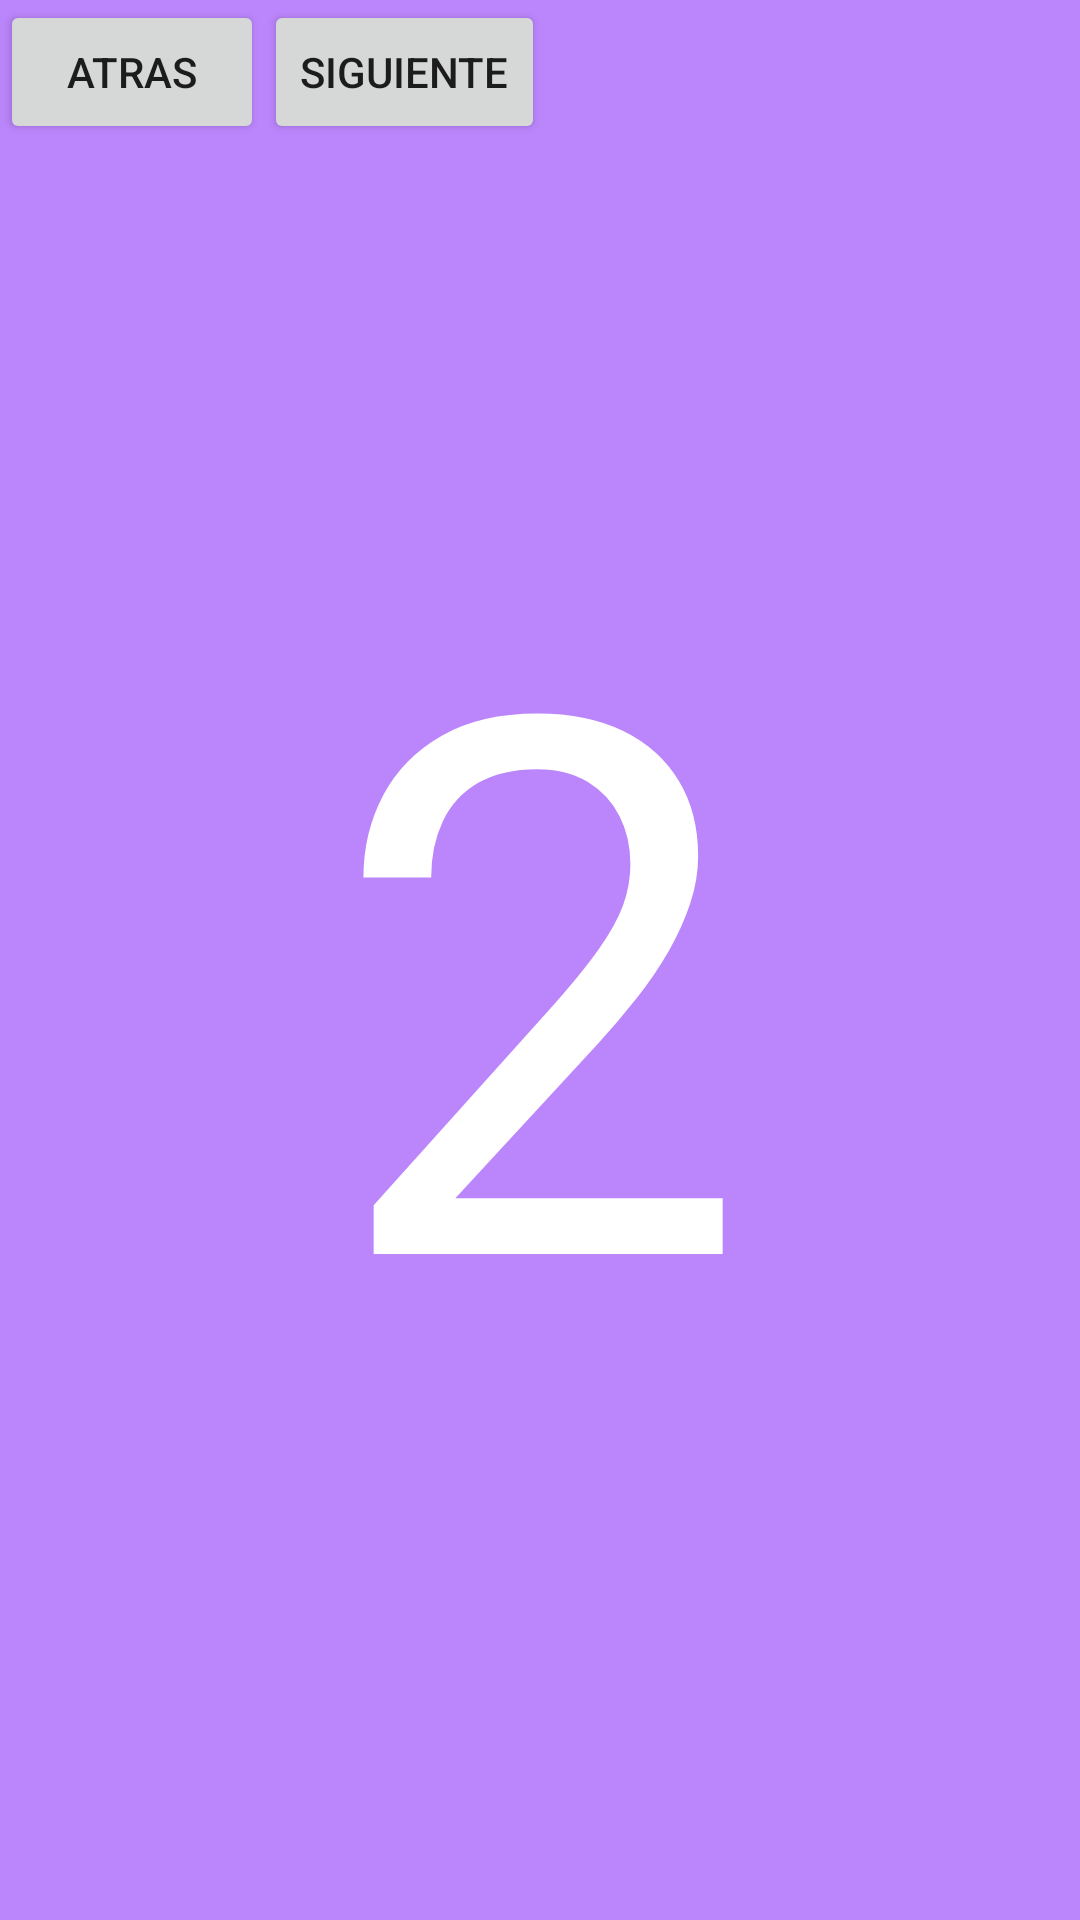

The Android layout XML behind this screen, and the referenced resources:
<!-- AndroidManifest.xml: application theme Theme.NAVIGATIONCOMPONENT -->
<!-- res/layout/fragment_segundo.xml -->
<?xml version="1.0" encoding="utf-8"?>
<FrameLayout xmlns:android="http://schemas.android.com/apk/res/android"
    xmlns:tools="http://schemas.android.com/tools"
    android:layout_width="match_parent"
    android:layout_height="match_parent"
    android:background="@color/purple_200"
    tools:context=".SegundoFragment">

    <TextView
        android:layout_width="wrap_content"
        android:layout_height="wrap_content"
        android:layout_gravity="center"
        android:text="2"
        android:textSize="250sp"
        android:textColor="#FFFFFF"/>
    <LinearLayout
        android:layout_width="match_parent"
        android:layout_height="wrap_content">

        <Button
            android:id="@+id/btnAtras"
            android:layout_width="wrap_content"
            android:layout_height="wrap_content"
        android:text="atras"/>
        <Button
            android:id="@+id/btnSiguiente"
            android:layout_width="wrap_content"
            android:layout_height="wrap_content"
            android:text="siguiente"/>
    </LinearLayout>
</FrameLayout>
<!-- resources referenced by this layout -->
<resources>
  <style name="Theme.NAVIGATIONCOMPONENT" parent="Theme.MaterialComponents.DayNight.DarkActionBar">
          
          <item name="colorPrimary">@color/purple_500</item>
          <item name="colorPrimaryVariant">@color/purple_700</item>
          <item name="colorOnPrimary">@color/white</item>
          
          <item name="colorSecondary">@color/teal_200</item>
          <item name="colorSecondaryVariant">@color/teal_700</item>
          <item name="colorOnSecondary">@color/black</item>
          
          <item name="android:statusBarColor" tools:targetApi="l">?attr/colorPrimaryVariant</item>
          
      </style>
  <!-- not gathered from this repository: default colours our renderer supplied (Android Studio template values) -->
  <color name="purple_200">#FFBB86FC</color>
  <color name="purple_500">#FF6200EE</color>
  <color name="purple_700">#FF3700B3</color>
  <color name="teal_200">#FF03DAC5</color>
  <color name="teal_700">#FF018786</color>
  <color name="black">#FF000000</color>
  <color name="white">#FFFFFFFF</color>
</resources>
